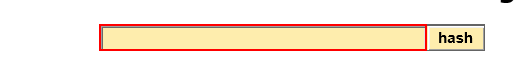
Task: Robotic Enterprise Framework
Workflow: SHA1Online_GetHashCode

Step 1: type [in_HashFormula] into the text box

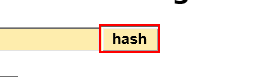
Step 2: click on the text box

Step 3: Attach Browser 'iexplore.exe SHA1' in window 'SHA1 online' (no picture)

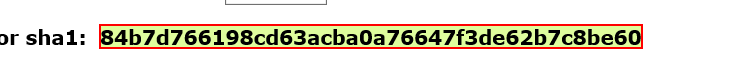
Step 4: get-text from the element